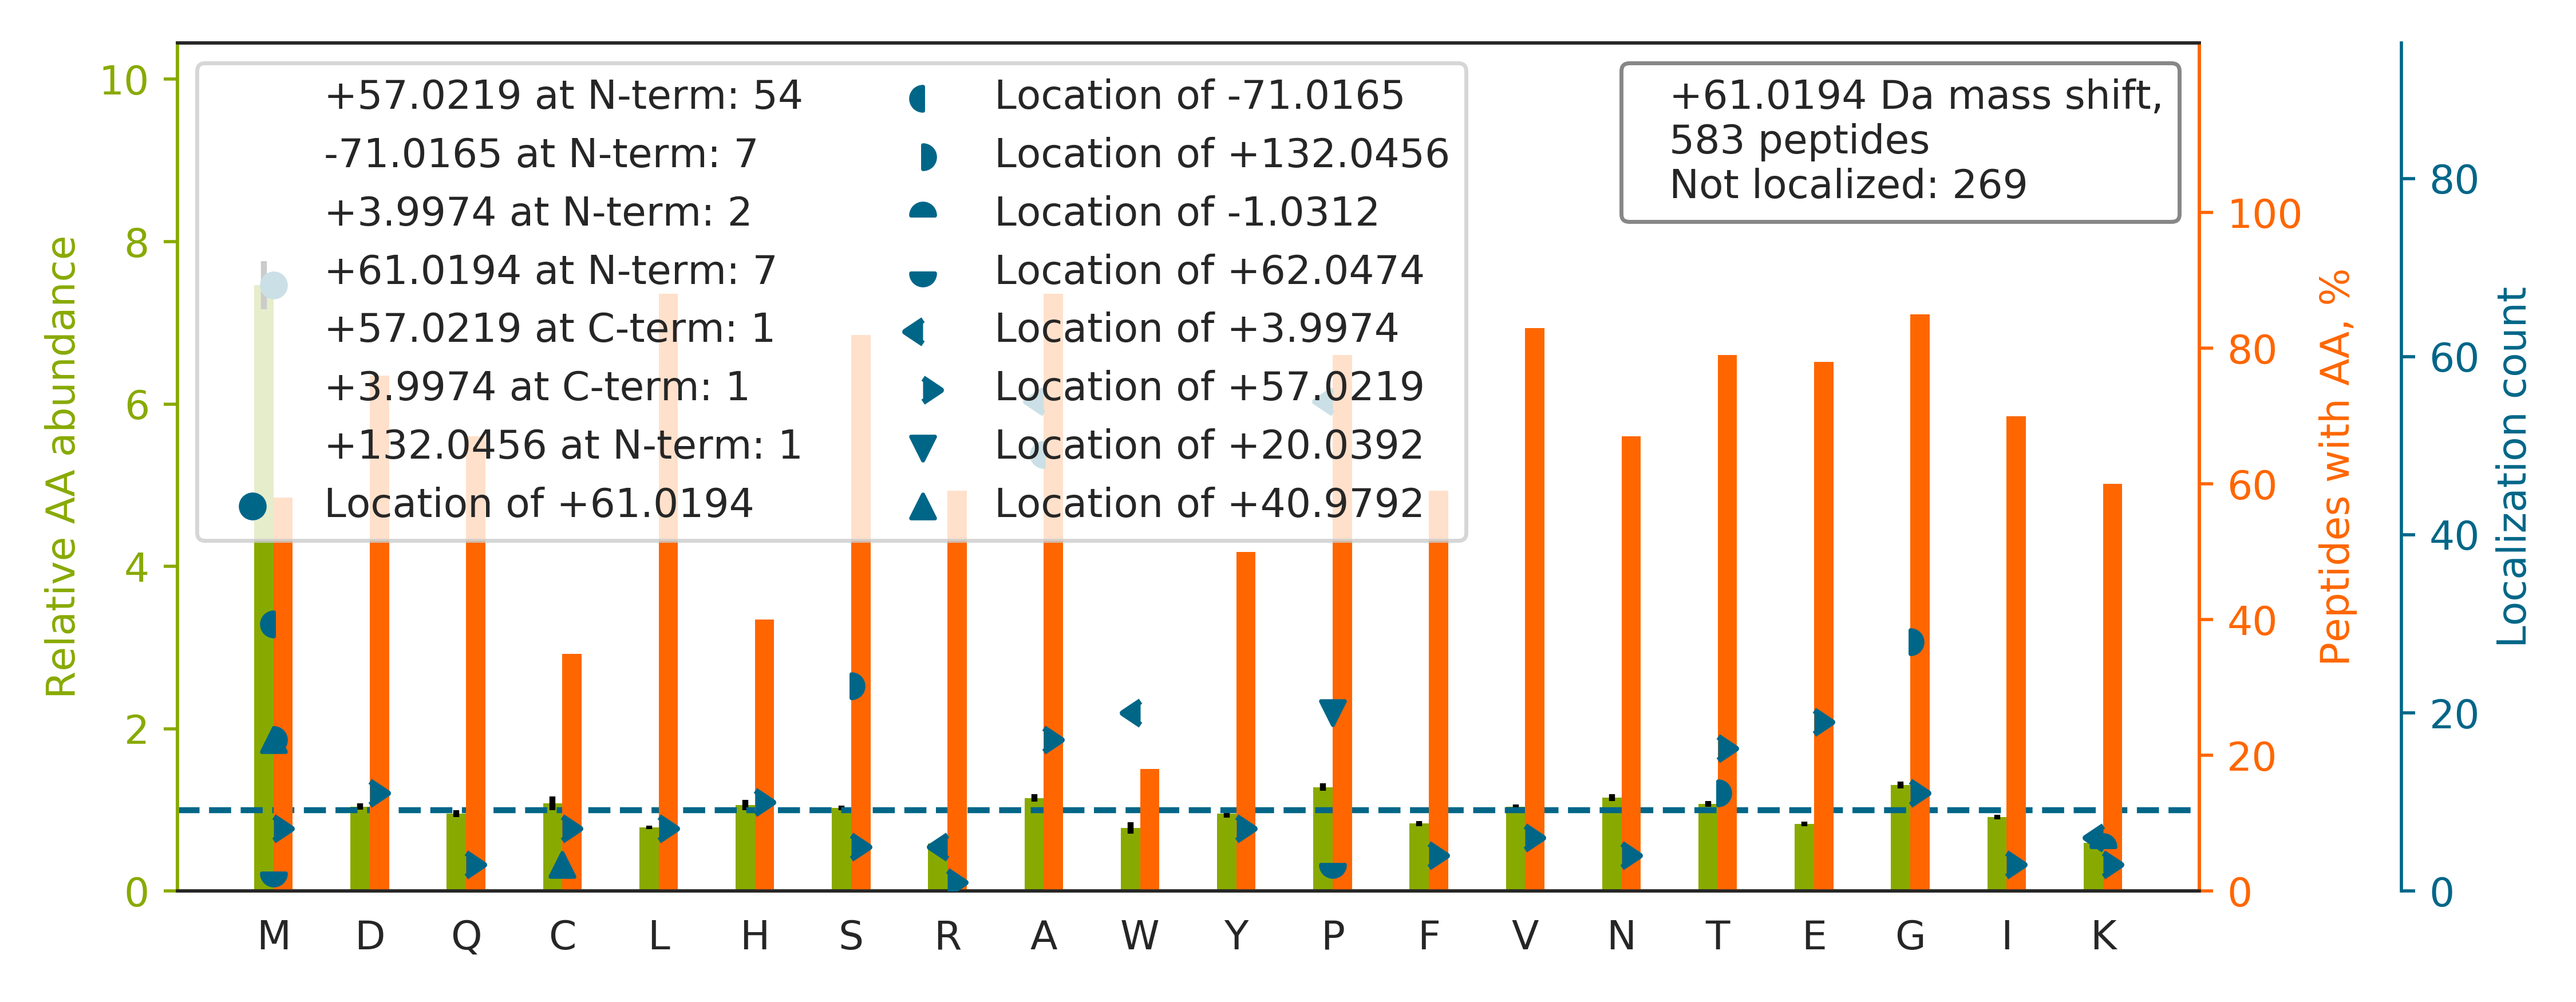

Data behind this chart, as committed beside it:
top isoform	localization score	spectrum
A[+57]A[+4]SAAAASAAAASAASGSPGPGEGSAGGEKR	0.6737	83CPTAC_COprospective_W_VU_20160524_05CO…
LGTSDATGSLQGDSM[+61]TETVAENIVTSILK	0.9119	54CPTAC_COprospective_W_VU_20160226_01CO…
NM[+61]DPLNDNVTSLLNASSDKFVADLWK	0.9999	59CPTAC_COprospective_W_VU_20160308_13CO…
SHCIAEVENDEM[+61]PADLPSLAADFVESK	0.02742	58CPTAC_COprospective_W_VU_20160318_11CO…
EGAAHAFAQYNMDQFTPVKIEGYEDQVLITEHGDLGNSR		42CPTAC_COprospective_W_VU_20151124_05CO…
ASFANEDGQVSPGSLLLAGAIAGMPAASLVTPADVIK		52CPTAC_COprospective_W_VU_20160223_11CO…
GNVAGDSKNDPPMEAAGFTAQVIILNHPGQISAGYAPVLD…		33CPTAC_COprospective_W_VU_20150818_11CO…
EVVTSEDGSDCPEA[+4]MD[+57]LGTLSGIGTLDGFR	0.05025	75CPTAC_COprospective_W_VU_20160502_11CO…
DLLP[+20]SDM[+41]AVALLEAQAGTGHIIDPATSAR	0.6728	52CPTAC_COprospective_W_VU_20160223_11CO…
AKEFGATECINPQDFSKPIQEVLIEMTDGGVDYSFECIGN…		52CPTAC_COprospective_W_VU_20160223_11CO…
TTGIVM[+61]DSGDGVTHTVPIYEGYALPHAILR	0.9999	67CPTAC_COprospective_W_VU_20160324_16CO…
APVGHFYEPQAPSAEVEMTSYVLLAYLTAQPAPTSEDLTS…		43CPTAC_COprospective_W_VU_20151130_01CO…
VAGPEVLEPMQLNFFLSNPVEQVSCGDNHVVVLTR		35CPTAC_COprospective_W_VU_20150901_16CO…
TTSGYAGGLSSAYGGLTSPGLSYSLGSSFGSGAGSSSFSR		68CPTAC_COprospective_W_VU_20160406_14CO…
QAIDDDCNQTGQMTAGFLDWPQGTFASQVTLEGDKLK		67CPTAC_COprospective_W_VU_20160324_16CO…
LCYVALDFENEM[+132]A[-71]TAASSSSLEK	0.02089	35CPTAC_COprospective_W_VU_20150901_16CO…
VREEVVTVGNSVNEGLNQPTDDSCFDPYTVSHYAVGDEWE…		72CPTAC_COprospective_W_VU_20160422_05CO…
AFADAMEVIPSTLAENAGLNPISTVTELR		64CPTAC_COprospective_W_VU_20160318_11CO…
SDYSTGGPPPGPPPPAGGGGGAGGAGGGPPPGPPGAGDR		56CPTAC_COprospective_W_VU_20160303_01CO…
LVRPEVDVM[+61]CTAFHDNEETFLKK	0.9939	77CPTAC_COprospective_W_VU_20160504_11CO…
VDNALQSGNSQESVTEQDSKDSTYSLSSTLTLSK		59CPTAC_COprospective_W_VU_20160308_13CO…
L[+57]P[+4]TPTYGDLNHLVSATMSGVTTCLR	0.7751	29CPTAC_COprospective_W_VU_20150810_11CO…
TTGIVMDSGDGVTHIVPIYEGYALPHAILR		12CPTAC_COprospective_W_VU_20151016_05CO…
SEEM[+61]QTVQQEQLLQETQALQQSFLSEKDSLLQR	0.557	52CPTAC_COprospective_W_VU_20160223_11CO…
KVADALTNAVAHVDDMPNALSALSDLHAHK		42CPTAC_COprospective_W_VU_20151124_05CO…
EM[+61]EENFAVEAANYQDTIGR	1	59CPTAC_COprospective_W_VU_20160308_13CO…
VIHDNFGIVEGLMTTVHAITATQK		10CPTAC_COprospective_W_VU_20151002_05CO…
RGGICNG[+57]DGGTP[+4]LVCEGLAHGVASFSLGPCG…	0.4263	38CPTAC_COprospective_W_VU_20150904_11CO…
AASK[-1]P[+62]VEAAVVAAAVPSSGSGVGGGGTAGPG…	0.9843	59CPTAC_COprospective_W_VU_20160308_13CO…
EGFGHLSPTGTTEFWLGNEKIHLISTQSAIPYALR		25CPTAC_COprospective_W_VU_20160726_05CO…
FADDPYTESYISTIGVDFK		13CPTAC_COprospective_W_VU_20151030_06CO…
AAAAAAAGDSDSWDADAFSVEDPVRK		63CPTAC_COprospective_W_VU_20160316_11CO…
TAGY[+57]GINILGMDP[+4]LSTPFDNEFYNGLCNR	0.1023	57CPTAC_COprospective_W_VU_20160317_15CO…
AAVAASGLNTMLEGNGQYTLLAPTNEAFEKIPSETLNR		88CPTAC_COprospective_W_VU_20160705_11CO…
CPDYTCPITFSSPADITILLDGSASVGSHNFDTTK		69CPTAC_COprospective_W_VU_20160407_22CO…
KEAESCDCLQGFQLTHSLGGGTGSGMGTLLISK		87CPTAC_COprospective_W_VU_20160701_09CO…
SCEELGNM[+61]VQELSGLHVLVNQLSENLKR	0.9694	52CPTAC_COprospective_W_VU_20160223_11CO…
NSVPCQDPITGENLASCLQAQAEDVAAAVEAAR		52CPTAC_COprospective_W_VU_20160223_11CO…
NM[-71]ITGTS[+132]QADCAVLIVAAGVGEFEAGISK	0.7031	56CPTAC_COprospective_W_VU_20160303_01CO…
FQSSAVMALQEACEA[+4]Y[+57]LVGLFEDTNLCAIHA…	0.0844	53CPTAC_COprospective_W_VU_20160226_11CO…
LVRPEVDVM[+61]CTAFHDNEETFLK	0.9947	42CPTAC_COprospective_W_VU_20151124_05CO…
ANQAIQMACQSLGEPGCTQAQVLSAATIVAK		30CPTAC_COprospective_W_VU_20150810_20CO…
FA[-71]HTNVES[+132]LVNEYDDNGEGIILFRPSHLT…	0.6867	32CPTAC_COprospective_W_VU_20150818_20CO…
AADEVAEGKLNDHFPLVVWQTGSGTQTNMNVNEVISNR		05CPTAC_COprospective_W_VU_20150915_05CO…
FQSA[+57]AIGALQEA[+4]SEAYLVGLFEDTNLCAIHA…	0.273	26CPTAC_COprospective_W_VU_20150810_05CO…
AFQYVETHGEVCPANWTPDSPTIKPSPAASK		92CPTAC_COprospective_W_VU_20160728_11CO…
AAVAASGLNTM[+61]LEGNGQYTLLAPTNEAFEK	0.88	35CPTAC_COprospective_W_VU_20150901_16CO…
LDPAHQGQM[-71]CGLCG[+132]NFNQNQADDFTALSG…	0.3313	35CPTAC_COprospective_W_VU_20150901_16CO…
LVQAFQYTDEHGEVCPA[+4]GWK[+57]PGSDTIKPNVD…	0.02434	87CPTAC_COprospective_W_VU_20160701_09CO…
ESDIM[+41]TTNGVIHVVDKLLYP[+20]ADTPVGNDQL…	0.1641	86CPTAC_COprospective_W_VU_20160628_11CO…
LCYVALDFEQEM[+132]A[-71]TAASSSSLEK	0.02664	85CPTAC_COprospective_W_VU_20160630_11CO…
TMTPTYDAHDGSPLSPTSAWFGDSALSEGNPGILAVSQPI…		33CPTAC_COprospective_W_VU_20150818_11CO…
M[+61]SVQPTVSLGGFEITPPVVLR	0.9344	52CPTAC_COprospective_W_VU_20160223_11CO…
A[-71]SGPGLNT[+132]TGVPASLPVEFTIDAK	0.9353	63CPTAC_COprospective_W_VU_20160316_11CO…
YALQM[+61]EQLNGILLHLESELAQTR	0.8667	86CPTAC_COprospective_W_VU_20160628_11CO…
ASSAEGDEGTVVALAGVLQSGFQELSLNK		54CPTAC_COprospective_W_VU_20160226_01CO…
NQINALTSFVDASMVYGSEEPLAR		72CPTAC_COprospective_W_VU_20160422_05CO…
LDLLEEQVAGAMQACGQLCSGAPGEQDSQVSEILSALER		69CPTAC_COprospective_W_VU_20160407_22CO…
A[-71]ASAAAAS[+132]AAAASAASGSPGPGEGSAGGE…	0.8422	71CPTAC_COprospective_W_VU_20160414_14CO…
SNGLGPVMSGNTAYPVISCPPLTPDWGVQDVWSSLR		03CPTAC_COprospective_W_VU_20150624_05CO…
... 523 more rows
